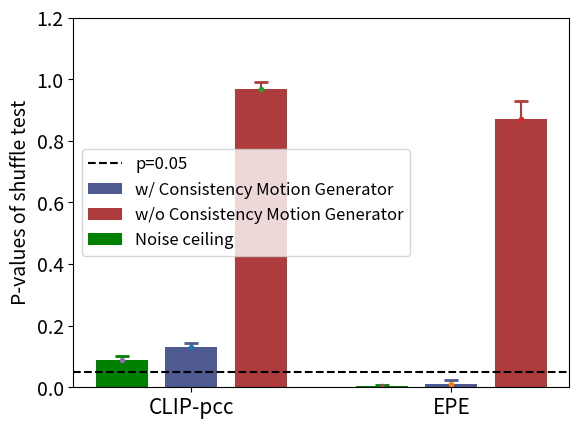

This figure's Python source:
import matplotlib.pyplot as plt
import numpy as np

# 切换到ggplot风格
#plt.style.use('ggplot')

# 数据：X轴上的类别标签，第一组和第二组的数值，以及它们的误差
categories = ['CLIP-pcc' , 'EPE']
values1 = [0.13, 0.012]
values2 = [0.97, 0.87]
values3 = [0.09,0.005]
errors1 = [0.013, 0.011]  # 误差
errors2 = [0.02, 0.06]  # 误差
errors3 = [0.01, 0.004]  # 误差
# 每个类别的位置
ind = np.array([0,1.5])

R = (175/255.0,60/255.0,60/255.0,1)
B = (78/255.0,90/255.0,145/255.0,1)

# 绘制第一组柱状图


bars1 = plt.bar(ind, values1, width=0.3, color=B, label='w/ Consistency Motion Generator')  # 稍亮的蓝色

# 绘制第二组柱状图
bars2 = plt.bar(ind + 0.4, values2, width=0.3, color=R, label='w/o Consistency Motion Generator')  # 稍亮的红色

bars3 = plt.bar(ind - 0.4, values3, width=0.3, color='green', label='Noise ceiling')  # 稍亮的红色

# 设置X轴标签
plt.xticks(ind, categories, fontsize=15)

# 添加误差条
for bar in bars1:
    yval = bar.get_height()
    plt.errorbar(bar.get_x() + bar.get_width() / 2, yval, yerr=errors1[bars1.index(bar)], fmt='.', ecolor=B, capsize=5, capthick=2)

for bar in bars2:
    yval = bar.get_height()
    plt.errorbar(bar.get_x() + bar.get_width() / 2, yval, yerr=errors2[bars2.index(bar)], fmt='.', ecolor=R, capsize=5, capthick=2)

for bar in bars3:
    yval = bar.get_height()
    plt.errorbar(bar.get_x() + bar.get_width() / 2, yval, yerr=errors3[bars3.index(bar)], fmt='.', ecolor='green', capsize=5, capthick=2)

plt.axhline(y=0.05, color='black', linestyle='--', linewidth=1.5, label='p=0.05')

plt.ylim(top=1.0)  # 设置Y轴的最大值为60
plt.gca().set_ylim(bottom=0, top=1.2)  # 绘图区域范围最大值为1.4

# 添加图例
plt.legend(fontsize=12)

# 设置标题和轴标签
#plt.title('Bar Chart with Two Groups and Error Bars')
plt.ylabel('P-values of shuffle test', fontsize=14)
plt.gca().yaxis.set_tick_params(labelsize=14)
# 显示图表
plt.show()